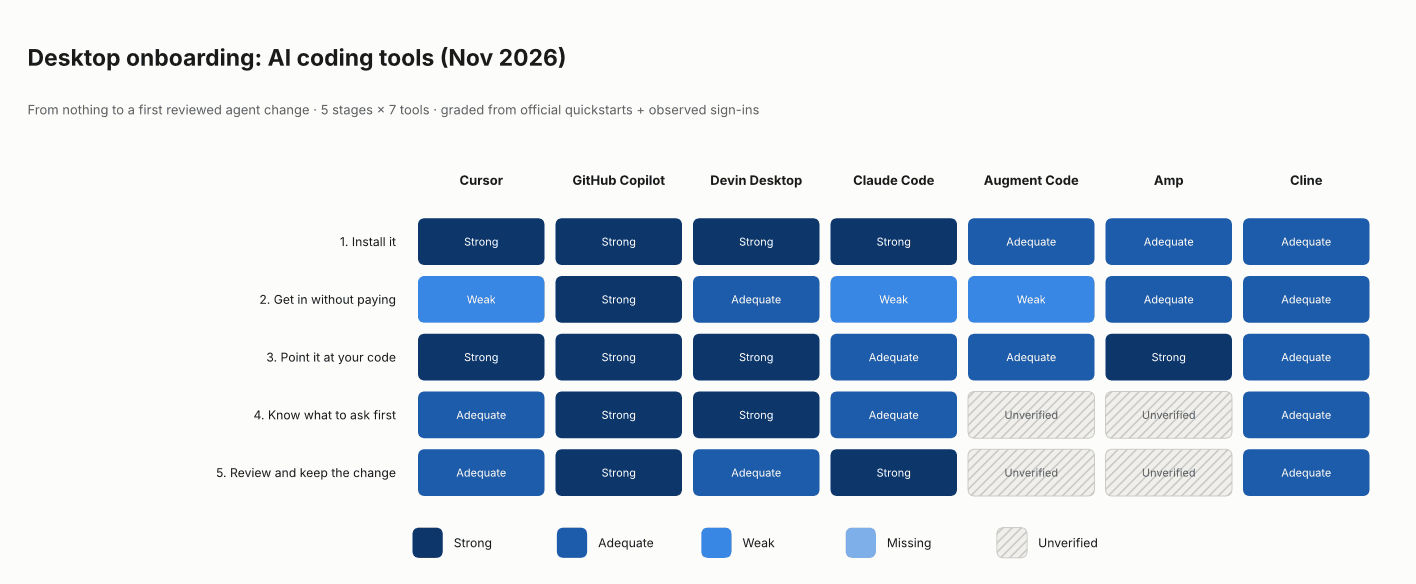

The file beside this chart, header and first rows:
feature, category, product, grade, evidence_type, evidence_url, notes
1. Install it, Install, Cursor, strong, public, https://cursor.com/docs/get-started/quic…, Standalone app (.dmg/.exe/apt/AppImage)
1. Install it, Install, GitHub Copilot, strong, public, https://docs.github.com/en/copilot/get-s…, Standalone desktop app; needs Git instal…
1. Install it, Install, Devin Desktop, strong, public, https://docs.devin.ai/desktop/getting-st…, Standalone app; optional terminal comman…
1. Install it, Install, Claude Code, strong, public, https://code.claude.com/docs/en/desktop-…, Desktop app bundles Claude Code; no Node…
1. Install it, Install, Augment Code, adequate, public, https://docs.augmentcode.com/quickstart.…, Extension: needs VS Code or JetBrains in…
1. Install it, Install, Amp, adequate, public, https://ampcode.com/docs/macos-and-ios, Web needs no install; Mac app is beta an…
1. Install it, Install, Cline, adequate, public, https://docs.cline.bot/getting-started, Extension: needs a compatible editor ins…
2. Get in without paying, Access, Cursor, weak, logged-in, https://cursor.com/docs/get-started/quic…, Observed 2026-11-15: dashboard sign-in l…
2. Get in without paying, Access, GitHub Copilot, strong, public, https://docs.github.com/en/copilot/get-s…, No plan? Sign up or bring your own model…
2. Get in without paying, Access, Devin Desktop, adequate, logged-in, https://docs.devin.ai/desktop/getting-st…, Free sign-up documented. Observed 2026-1…
2. Get in without paying, Access, Claude Code, weak, public, https://code.claude.com/docs/en/desktop-…, Code tab requires Pro/Max/Team/Enterpris…
2. Get in without paying, Access, Augment Code, weak, public, https://yespress.io/products/augment-cod…, No permanent free plan listed on pricing…
2. Get in without paying, Access, Amp, adequate, public, https://ampcode.com/manual, Sign up; optional ChatGPT sign-in for Op…
2. Get in without paying, Access, Cline, adequate, public, https://docs.cline.bot/introduction/welc…, Free, but newcomers must pick a model pr…
3. Point it at your code, Connect, Cursor, strong, public, https://cursor.com/docs/get-started/quic…, Pick a folder; indexing starts automatic…
3. Point it at your code, Connect, GitHub Copilot, strong, public, https://docs.github.com/en/copilot/get-s…, Pre-lists repos from your recent GitHub …
3. Point it at your code, Connect, Devin Desktop, strong, public, https://docs.devin.ai/desktop/getting-st…, Open project, Clone repository or Connec…
3. Point it at your code, Connect, Claude Code, adequate, public, https://code.claude.com/docs/en/desktop-…, Two controls: pick 'Local' environment, …
3. Point it at your code, Connect, Augment Code, adequate, public, https://docs.augmentcode.com/setup-augme…, Click Sync to index the workspace before…
3. Point it at your code, Connect, Amp, strong, public, https://ampcode.com/manual, Create a project from a Git repo, or sta…
3. Point it at your code, Connect, Cline, adequate, public, https://fast.io/resources/how-to-use-cli…, Open a folder in the editor, then the Cl…
4. Know what to ask first, First task, Cursor, adequate, public, https://cursor.com/docs/get-started/quic…, Docs suggest 'explain the codebase' then…
4. Know what to ask first, First task, GitHub Copilot, strong, public, https://docs.github.com/en/copilot/get-s…, Suggested first prompt: a small low-risk…
4. Know what to ask first, First task, Devin Desktop, strong, public, https://docs.devin.ai/desktop/getting-st…, 'Start new session' list suggests prompt…
4. Know what to ask first, First task, Claude Code, adequate, public, https://code.claude.com/docs/en/desktop-…, Docs list example prompts (fix a TODO, a…
4. Know what to ask first, First task, Augment Code, unknown, public, , No first-task guidance found in quicksta…
4. Know what to ask first, First task, Amp, unknown, public, , No first-task guidance found in sources …
4. Know what to ask first, First task, Cline, adequate, public, https://docs.cline.bot/getting-started/y…, Separate 'Build your first project' tuto…
5. Review and keep the change, Review, Cursor, adequate, public, https://cursor.com/docs/get-started/quic…, Diff view + run checks; no explicit keep…
5. Review and keep the change, Review, GitHub Copilot, strong, public, https://docs.github.com/en/copilot/get-s…, 'Changes' diff, then one-click 'Create P…
5. Review and keep the change, Review, Devin Desktop, adequate, public, https://docs.devin.ai/_llms/en/desktop.m…, Quick Review exists, but onboarding does…
5. Review and keep the change, Review, Claude Code, strong, public, https://code.claude.com/docs/en/desktop-…, Clear permission modes; approve/decline …
5. Review and keep the change, Review, Augment Code, unknown, public, , Review of first change not covered in qu…
5. Review and keep the change, Review, Amp, unknown, public, , Not covered in sources read
5. Review and keep the change, Review, Cline, adequate, public, https://tooliverse.ai/tools/cline, Approve every file change and command; f…
